Run: headless pygame with SDL's dummy video driver; simulated clock (each Clock.tick advances the game by its frame time, no real sleeping); random seed 0; keys injected as events and as key.get_pressed() state; no mouse input.
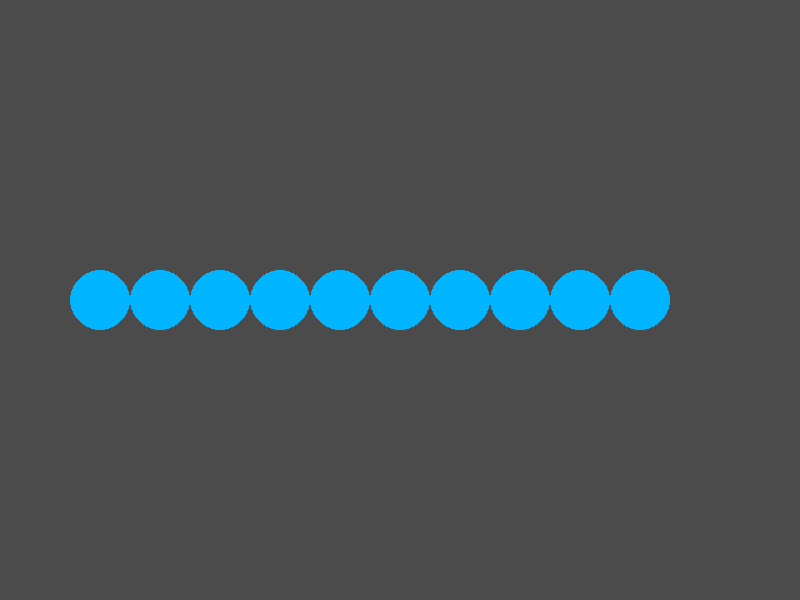
Frame 1 of 4 · flips 1–60 · no input
Frame 2 of 4 · flips 61–180 · tapped SPACE, RETURN · held RIGHT (→), D · screen unchanged from frame 1, image omitted
Frame 3 of 4 · flips 181–300 · held DOWN (↓), S · screen unchanged from frame 2, image omitted
Frame 4 of 4 · flips 301–420 · held LEFT (←), A, UP (↑), W · screen unchanged from frame 3, image omitted

The pygame program that drew these frames:

import pygame

pygame.init()



red = (255, 0, 0)
blue = (0, 180, 255)
green = (0, 255, 100)
grey = (75, 75, 75)

black = (0, 0, 0)
white = (255, 255, 255)



s = 1 #tem que mudar esse númerto para ver os exercícios

match s:
    case 1: #ex 1
        screen = pygame.display.set_mode((800, 600))

        circle_coord = [100, 300]

        running = True
        while running:
            for event in pygame.event.get():
                if event.type == pygame.QUIT:
                    running = False
            
            screen.fill(grey)
            for circle in range(10):
                pygame.draw.circle(screen, blue, (circle_coord[0]+circle*60, circle_coord[1]), 30)
            pygame.display.update()





    case 2: #ex 2
        screen = pygame.display.set_mode((800, 600))

        rect_coord = [10, 10]
        rect_size = [50, 50]
        
        running = True
        while running:
            for event in pygame.event.get():
                if event.type == pygame.QUIT:
                    running = False
            
            screen.fill(grey)
            for raw in range(5):
                for culumn in range (6):
                    pygame.draw.rect(screen, green, ((rect_coord[0] + (rect_size[0] + rect_coord[0])*culumn), (rect_coord[1] + (rect_size[0] + rect_coord[1]) * raw ), rect_size[0], rect_size[1]))
            pygame.display.update()






    case 3: #ex 3
        screen = pygame.display.set_mode((400, 400))

        rect_size=50
        rect_coord=[0, 0]
        running = True
        cor = True
        while running:
            for event in pygame.event.get():
                if event.type == pygame.QUIT:
                    running = False
            for raw in range(8):
                cor = (raw%2 == 0)
                for culumn in range(8):
                    color = white if cor else black
                    pygame.draw.rect(screen, color, (rect_coord[0]+(rect_size*culumn), rect_coord[1]+(rect_size*raw), rect_size, rect_size))
                
                    cor = not cor

            pygame.display.update()

    
    case 4:
        screen = pygame.display.set_mode((800, 600))

        diameter = 20
        circle_coord = [100, 100]
        yellow = (255, 255, 0)
        
        running = True
        while running:
            for event in pygame.event.get():
                if event.type == pygame.QUIT:
                    running = False

            for stair in range(10):
                pygame.draw.circle(screen, yellow, (circle_coord[0]+(30*stair), circle_coord[1]+(30*stair)), diameter)
            

            pygame.display.update()

            

    #asdas

    
